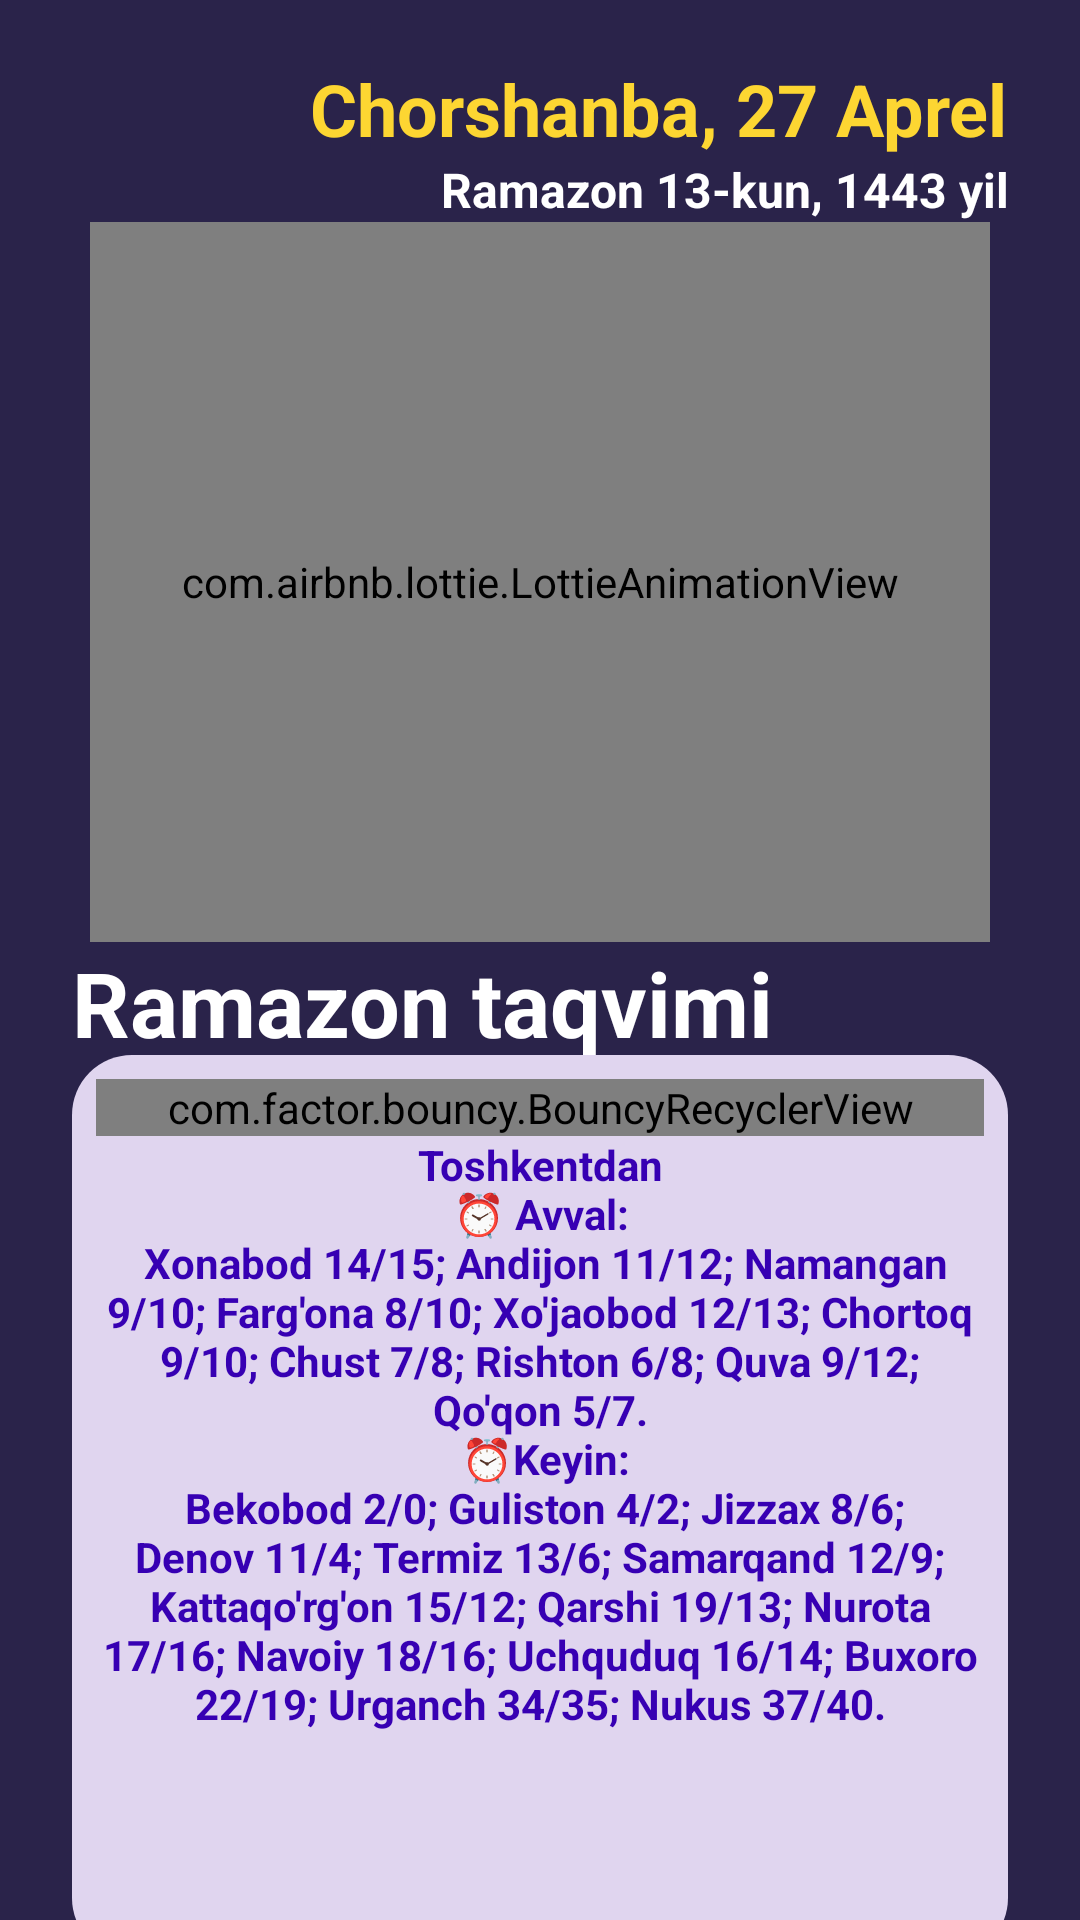

Reconstruct the res/layout file that produces this screen, plus the resources it refers to.
<!-- AndroidManifest.xml: application theme Theme.Ramazon -->
<!-- res/layout/fragment_main.xml -->
<?xml version="1.0" encoding="utf-8"?>
<androidx.constraintlayout.motion.widget.MotionLayout xmlns:android="http://schemas.android.com/apk/res/android"
    xmlns:app="http://schemas.android.com/apk/res-auto"
    xmlns:tools="http://schemas.android.com/tools"
    android:id="@+id/rootMyView"
    android:layout_width="match_parent"
    android:layout_height="match_parent"
    android:background="@color/purple_700"
    app:layoutDescription="@xml/fragment_main_scene"
    tools:context=".MainActivity">

    <com.airbnb.lottie.LottieAnimationView
        android:id="@+id/lottieAnimationView"
        android:layout_width="300dp"
        android:layout_height="240dp"
        android:scaleType="centerInside"
        app:layout_constraintEnd_toEndOf="parent"
        app:layout_constraintStart_toStartOf="parent"
        app:layout_constraintTop_toBottomOf="@+id/textView14"
        app:lottie_autoPlay="true"
        app:lottie_loop="true"
        app:lottie_rawRes="@raw/lottie3" />

    <TextView
        android:id="@+id/ramadankarem"
        style="@style/main.BoldText"
        android:layout_marginStart="24dp"
        android:text="Ramazon taqvimi"
        android:textColor="@color/white"
        android:textSize="30sp"
        app:layout_constraintStart_toStartOf="parent"
        app:layout_constraintTop_toBottomOf="@+id/lottieAnimationView" />

    <TextView
        android:id="@+id/wednesday"
        style="@style/main.BoldText"
        android:layout_marginTop="20dp"
        android:layout_marginEnd="24dp"
        android:text="Chorshanba, 27 Aprel"
        android:textColor="@color/yellow"
        android:textSize="24sp"
        app:layout_constraintEnd_toEndOf="parent"
        app:layout_constraintTop_toTopOf="parent" />

    <TextView
        android:id="@+id/textView14"
        style="@style/main.BoldText.daydate"
        android:text="Ramazon 13-kun, 1443 yil"
        android:textColor="@color/white"
        android:textSize="16sp"
        app:layout_constraintEnd_toEndOf="@+id/wednesday"
        app:layout_constraintTop_toBottomOf="@+id/wednesday" />

    <androidx.constraintlayout.widget.ConstraintLayout
        android:id="@+id/constraintLayout2"
        android:layout_width="match_parent"
        android:layout_height="0dp"
        android:layout_marginHorizontal="24dp"
        android:layout_marginTop="10dp"
        android:background="@drawable/prayertime"
        android:padding="8sp"
        app:layout_constraintBottom_toBottomOf="parent"
        app:layout_constraintHeight_percent="0.47"
        app:layout_constraintTop_toBottomOf="@id/ramadankarem"
        tools:layout_editor_absoluteX="24dp">

        <androidx.core.widget.NestedScrollView
            android:layout_width="match_parent"
            android:layout_height="match_parent">

            <LinearLayout
                android:layout_width="match_parent"
                android:layout_height="wrap_content"
                android:orientation="vertical">

                <com.factor.bouncy.BouncyRecyclerView
                    android:id="@+id/rv"
                    android:layout_width="match_parent"
                    android:layout_height="match_parent"
                    app:allow_drag_reorder="true"
                    app:allow_item_swipe="true"
                    app:recyclerview_damping_ratio="DAMPING_RATIO_LOW_BOUNCY"
                    app:recyclerview_fling_animation_size=".7"
                    app:recyclerview_overscroll_animation_size=".7"
                    app:recyclerview_stiffness="STIFFNESS_MEDIUM"
                    tools:listitem="@layout/item_rv" />

                <TextView
                    android:layout_width="match_parent"
                    android:layout_height="wrap_content"
                    android:gravity="center"
                    android:text="@string/time2"
                    android:textColor="@color/purple2"
                    android:textSize="14dp"
                    android:textStyle="bold" />
            </LinearLayout>

        </androidx.core.widget.NestedScrollView>

    </androidx.constraintlayout.widget.ConstraintLayout>


</androidx.constraintlayout.motion.widget.MotionLayout>
<!-- res/layout/item_rv.xml (included above) -->
<?xml version="1.0" encoding="utf-8"?>
<LinearLayout xmlns:android="http://schemas.android.com/apk/res/android"
    android:layout_width="match_parent"
    android:layout_height="wrap_content"
    android:id="@+id/rootOfView"
    android:background="@drawable/card3">

    <TextView
        android:id="@+id/count"
        android:layout_width="wrap_content"
        android:layout_height="match_parent"
        android:fontFamily="@font/font1"
        android:gravity="center"
        android:text="1"
        android:padding="15dp"
        android:textColor="@color/purple_700"
        android:textSize="15sp" />

    <TextView
        android:id="@+id/name"
        android:layout_width="0dp"
        android:layout_height="match_parent"
        android:fontFamily="@font/font1"
        android:layout_weight="1"
        android:gravity="center_vertical"
        android:padding="15dp"
        android:text="03-Aprel Yakshanba"
        android:textColor="@color/purple_700"
        android:textSize="14sp" />

    <TextView
        android:id="@+id/time1"
        android:layout_width="wrap_content"
        android:layout_height="match_parent"
        android:fontFamily="@font/font1"
        android:gravity="center"
        android:padding="10dp"
        android:text="04:45"
        android:textColor="@color/purple_700"
        android:textSize="15sp" />

    <TextView
        android:id="@+id/time2"
        android:layout_width="wrap_content"
        android:layout_height="match_parent"
        android:fontFamily="@font/font1"
        android:gravity="center"
        android:padding="10dp"
        android:text="04:45"
        android:textColor="@color/purple_700"
        android:textSize="15dp" />

</LinearLayout>
<!-- resources referenced by this layout -->
<resources>
  <color name="purple2">#FF3700B3</color>
  <color name="purple_700">#2A234A</color>
  <color name="white">#FFFFFFFF</color>
  <color name="yellow">#FDD632</color>
  <!-- drawable card3 (drawable) -->
  <?xml version="1.0" encoding="utf-8"?>
  <shape xmlns:android="http://schemas.android.com/apk/res/android"
      android:shape="rectangle">
      <solid android:color="@color/offwhite"/>
  
  </shape>
  <!-- drawable prayertime (drawable) -->
  <?xml version="1.0" encoding="utf-8"?>
  <shape xmlns:android="http://schemas.android.com/apk/res/android"
      android:shape="rectangle">
      <corners android:radius="20dp"/>
      <solid android:color="@color/offwhite"/>
  
  </shape>
  <string name="time2">Toshkentdan\n⏰ Avval:\n Xonabod 14/15; Andijon 11/12; Namangan 9/10; Farg\'ona 8/10; Xo\'jaobod 12/13; Chortoq 9/10; Chust 7/8; Rishton 6/8; Quva 9/12; Qo\'qon 5/7.\n ⏰Keyin:\n Bekobod 2/0; Guliston 4/2; Jizzax 8/6; Denov 11/4; Termiz 13/6; Samarqand 12/9; Kattaqo\'rg\'on 15/12; Qarshi 19/13; Nurota 17/16; Navoiy 18/16; Uchquduq 16/14; Buxoro 22/19; Urganch 34/35; Nukus 37/40.</string>
  <style name="main.BoldText">
          <item name="android:textStyle">bold</item>
      </style>
  <style name="main.BoldText.daydate">
          <item name="android:gravity">right</item>
      </style>
  <style name="Theme.Ramazon" parent="Theme.MaterialComponents.DayNight.DarkActionBar">
          
          <item name="colorPrimary">@color/purple_500</item>
          <item name="colorPrimaryVariant">@color/lightBlue</item>
          <item name="colorOnPrimary">@color/white</item>
          
          <item name="colorSecondary">@color/teal_200</item>
          <item name="colorSecondaryVariant">@color/teal_700</item>
          <item name="colorOnSecondary">@color/black</item>
          
          <item name="android:statusBarColor" tools:targetApi="l">?attr/colorPrimaryVariant</item>
          
      </style>
  <color name="offwhite">#E0D5EF</color>
  <color name="purple_500">#FF6200EE</color>
  <color name="lightBlue">@color/purple_700</color>
  <color name="teal_200">#FF03DAC5</color>
  <color name="teal_700">#FF018786</color>
  <color name="black">#FF000000</color>
</resources>
